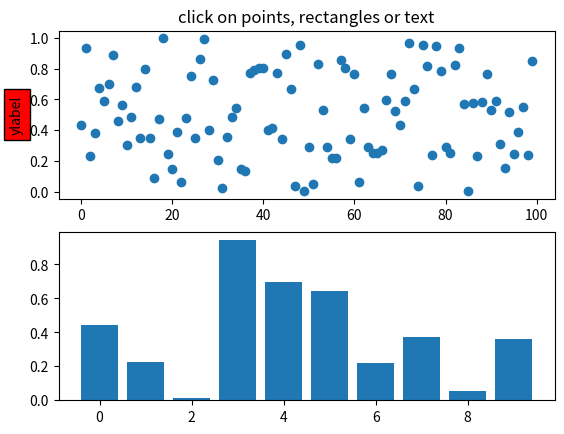
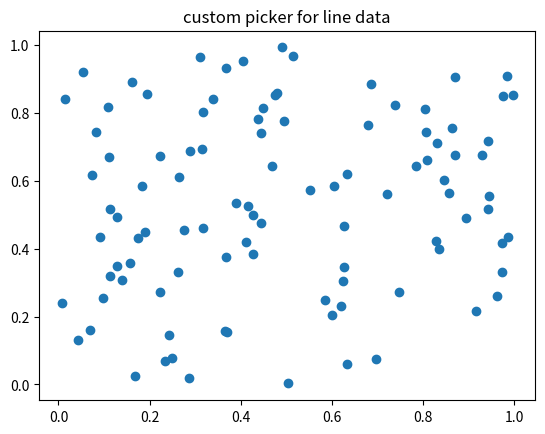
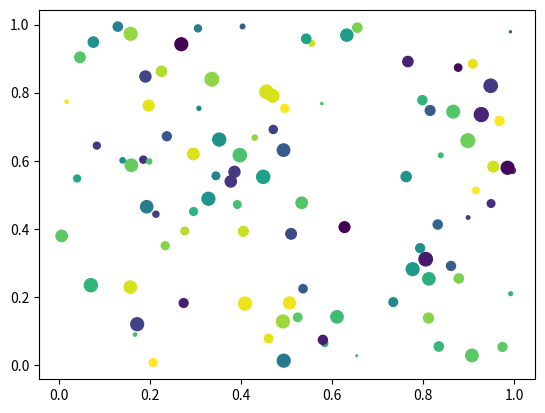
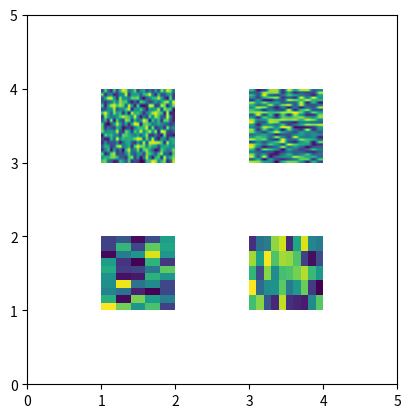

These charts were generated, in order, by the following Python code:
"""

You can enable picking by setting the "picker" property of an artist
(for example, a matplotlib Line2D, Text, Patch, Polygon, AxesImage,
etc...)

There are a variety of meanings of the picker property

    None -  picking is disabled for this artist (default)

    boolean - if True then picking will be enabled and the
      artist will fire a pick event if the mouse event is over
      the artist

    float - if picker is a number it is interpreted as an
      epsilon tolerance in points and the artist will fire
      off an event if it's data is within epsilon of the mouse
      event.  For some artists like lines and patch collections,
      the artist may provide additional data to the pick event
      that is generated, for example, the indices of the data within
      epsilon of the pick event

    function - if picker is callable, it is a user supplied
      function which determines whether the artist is hit by the
      mouse event.

         hit, props = picker(artist, mouseevent)

      to determine the hit test.  If the mouse event is over the
      artist, return hit=True and props is a dictionary of properties
      you want added to the PickEvent attributes


After you have enabled an artist for picking by setting the "picker"
property, you need to connect to the figure canvas pick_event to get
pick callbacks on mouse press events.  For example,

  def pick_handler(event):
      mouseevent = event.mouseevent
      artist = event.artist
      # now do something with this...


The pick event (matplotlib.backend_bases.PickEvent) which is passed to
your callback is always fired with two attributes:

  mouseevent - the mouse event that generate the pick event.  The
    mouse event in turn has attributes like x and y (the coordinates in
    display space, such as pixels from left, bottom) and xdata, ydata (the
    coords in data space).  Additionally, you can get information about
    which buttons were pressed, which keys were pressed, which Axes
    the mouse is over, etc.  See matplotlib.backend_bases.MouseEvent
    for details.

  artist - the matplotlib.artist that generated the pick event.

Additionally, certain artists like Line2D and PatchCollection may
attach additional meta data like the indices into the data that meet
the picker criteria (for example, all the points in the line that are within
the specified epsilon tolerance)

The examples below illustrate each of these methods.
"""

from __future__ import print_function
import matplotlib.pyplot as plt
from matplotlib.lines import Line2D
from matplotlib.patches import Rectangle
from matplotlib.text import Text
from matplotlib.image import AxesImage
import numpy as np
from numpy.random import rand

if 1:  # simple picking, lines, rectangles and text
    fig, (ax1, ax2) = plt.subplots(2, 1)
    ax1.set_title('click on points, rectangles or text', picker=True)
    ax1.set_ylabel('ylabel', picker=True, bbox=dict(facecolor='red'))
    line, = ax1.plot(rand(100), 'o', picker=5)  # 5 points tolerance

    # pick the rectangle
    bars = ax2.bar(range(10), rand(10), picker=True)
    for label in ax2.get_xticklabels():  # make the xtick labels pickable
        label.set_picker(True)

    def onpick1(event):
        if isinstance(event.artist, Line2D):
            thisline = event.artist
            xdata = thisline.get_xdata()
            ydata = thisline.get_ydata()
            ind = event.ind
            print('onpick1 line:', zip(np.take(xdata, ind), np.take(ydata, ind)))
        elif isinstance(event.artist, Rectangle):
            patch = event.artist
            print('onpick1 patch:', patch.get_path())
        elif isinstance(event.artist, Text):
            text = event.artist
            print('onpick1 text:', text.get_text())

    fig.canvas.mpl_connect('pick_event', onpick1)

if 1:  # picking with a custom hit test function
    # you can define custom pickers by setting picker to a callable
    # function.  The function has the signature
    #
    #  hit, props = func(artist, mouseevent)
    #
    # to determine the hit test.  if the mouse event is over the artist,
    # return hit=True and props is a dictionary of
    # properties you want added to the PickEvent attributes

    def line_picker(line, mouseevent):
        """
        find the points within a certain distance from the mouseclick in
        data coords and attach some extra attributes, pickx and picky
        which are the data points that were picked
        """
        if mouseevent.xdata is None:
            return False, dict()
        xdata = line.get_xdata()
        ydata = line.get_ydata()
        maxd = 0.05
        d = np.sqrt((xdata - mouseevent.xdata)**2. + (ydata - mouseevent.ydata)**2.)

        ind = np.nonzero(np.less_equal(d, maxd))
        if len(ind):
            pickx = np.take(xdata, ind)
            picky = np.take(ydata, ind)
            props = dict(ind=ind, pickx=pickx, picky=picky)
            return True, props
        else:
            return False, dict()

    def onpick2(event):
        print('onpick2 line:', event.pickx, event.picky)

    fig, ax = plt.subplots()
    ax.set_title('custom picker for line data')
    line, = ax.plot(rand(100), rand(100), 'o', picker=line_picker)
    fig.canvas.mpl_connect('pick_event', onpick2)


if 1:  # picking on a scatter plot (matplotlib.collections.RegularPolyCollection)

    x, y, c, s = rand(4, 100)

    def onpick3(event):
        ind = event.ind
        print('onpick3 scatter:', ind, np.take(x, ind), np.take(y, ind))

    fig, ax = plt.subplots()
    col = ax.scatter(x, y, 100*s, c, picker=True)
    #fig.savefig('pscoll.eps')
    fig.canvas.mpl_connect('pick_event', onpick3)

if 1:  # picking images (matplotlib.image.AxesImage)
    fig, ax = plt.subplots()
    im1 = ax.imshow(rand(10, 5), extent=(1, 2, 1, 2), picker=True)
    im2 = ax.imshow(rand(5, 10), extent=(3, 4, 1, 2), picker=True)
    im3 = ax.imshow(rand(20, 25), extent=(1, 2, 3, 4), picker=True)
    im4 = ax.imshow(rand(30, 12), extent=(3, 4, 3, 4), picker=True)
    ax.axis([0, 5, 0, 5])

    def onpick4(event):
        artist = event.artist
        if isinstance(artist, AxesImage):
            im = artist
            A = im.get_array()
            print('onpick4 image', A.shape)

    fig.canvas.mpl_connect('pick_event', onpick4)


plt.show()
